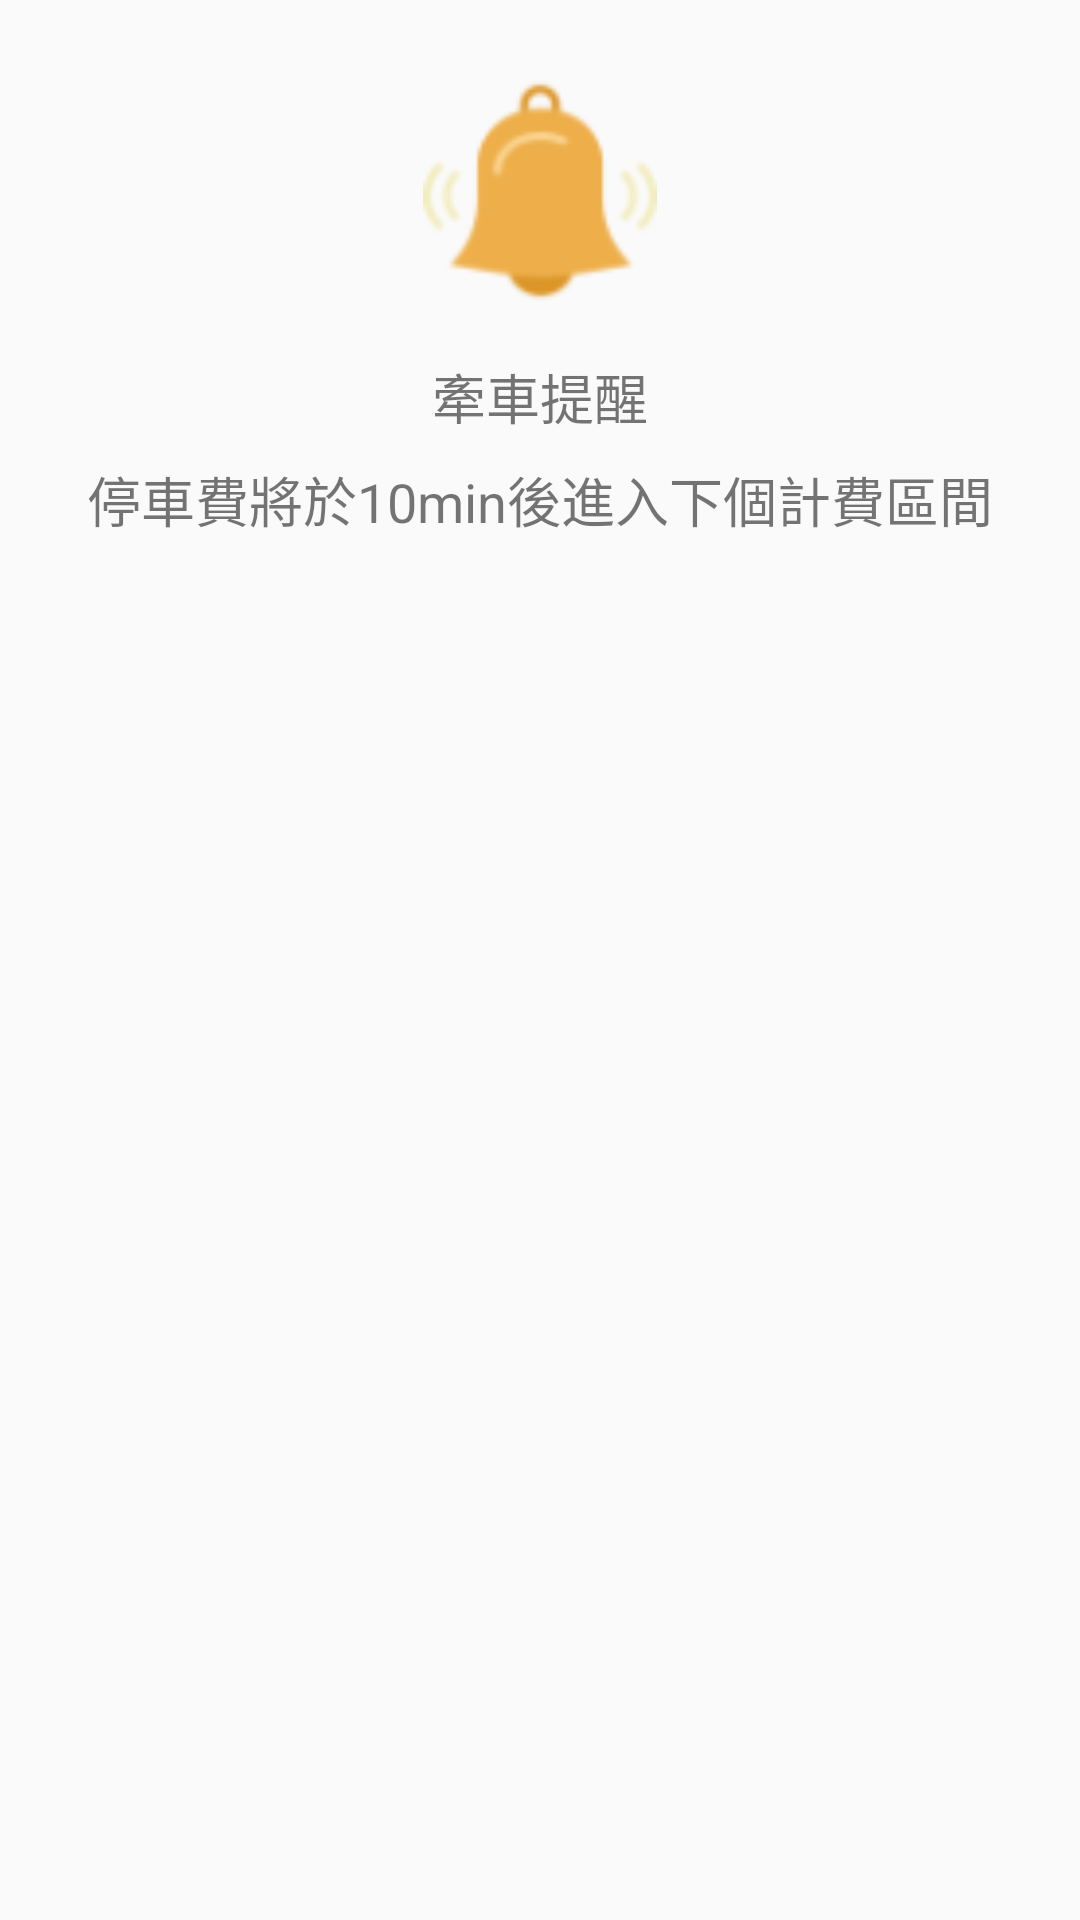

Reconstruct the res/layout file that produces this screen, plus the resources it refers to.
<!-- AndroidManifest.xml: application theme AppTheme -->
<!-- res/layout/alertdialog_timeup.xml -->
<?xml version="1.0" encoding="utf-8"?>
<android.support.constraint.ConstraintLayout xmlns:android="http://schemas.android.com/apk/res/android"
    xmlns:app="http://schemas.android.com/apk/res-auto"
    xmlns:tools="http://schemas.android.com/tools"
    android:id="@+id/entrydialog_edittext"
    android:layout_width="match_parent"
    android:layout_height="match_parent">

    <ImageView
        android:id="@+id/imageView2"
        android:layout_width="78dp"
        android:layout_height="79dp"
        android:layout_marginStart="8dp"
        android:layout_marginTop="24dp"
        android:layout_marginEnd="8dp"
        app:layout_constraintEnd_toEndOf="parent"
        app:layout_constraintStart_toStartOf="parent"
        app:layout_constraintTop_toTopOf="parent"
        app:srcCompat="@drawable/alert_alarm" />

    <TextView
        android:id="@+id/textView16"
        android:layout_width="wrap_content"
        android:layout_height="wrap_content"
        android:layout_marginTop="16dp"
        android:text="牽車提醒"
        android:textSize="18sp"
        app:layout_constraintEnd_toEndOf="@+id/imageView2"
        app:layout_constraintStart_toStartOf="@+id/imageView2"
        app:layout_constraintTop_toBottomOf="@+id/imageView2" />

    <TextView
        android:id="@+id/textView17"
        android:layout_width="wrap_content"
        android:layout_height="wrap_content"
        android:layout_marginTop="8dp"
        android:text="停車費將於10min後進入下個計費區間"
        android:textSize="18sp"
        app:layout_constraintEnd_toEndOf="@+id/textView16"
        app:layout_constraintStart_toStartOf="@+id/textView16"
        app:layout_constraintTop_toBottomOf="@+id/textView16" />

    <View
        android:id="@+id/view9"
        android:layout_width="400dp"
        android:layout_height="16dp"
        android:layout_marginStart="8dp"
        android:layout_marginTop="8dp"
        android:layout_marginEnd="8dp"
        app:layout_constraintEnd_toEndOf="parent"
        app:layout_constraintStart_toStartOf="parent"
        app:layout_constraintTop_toBottomOf="@+id/textView17" />

</android.support.constraint.ConstraintLayout>
<!-- resources referenced by this layout -->
<resources>
  <!-- drawable alert_alarm: png bitmap (drawable-v24, 3057 bytes) -->
  <style name="AppTheme" parent="Theme.AppCompat.Light.NoActionBar">
          
          <item name="colorPrimary">@color/colorPrimary</item>
          <item name="colorPrimaryDark">@color/colorPrimaryDark</item>
          <item name="colorAccent">@color/colorAccent</item>
      </style>
  <color name="colorPrimary">#333f50</color>
  <color name="colorPrimaryDark">#272727</color>
  <color name="colorAccent">#272727</color>
</resources>
